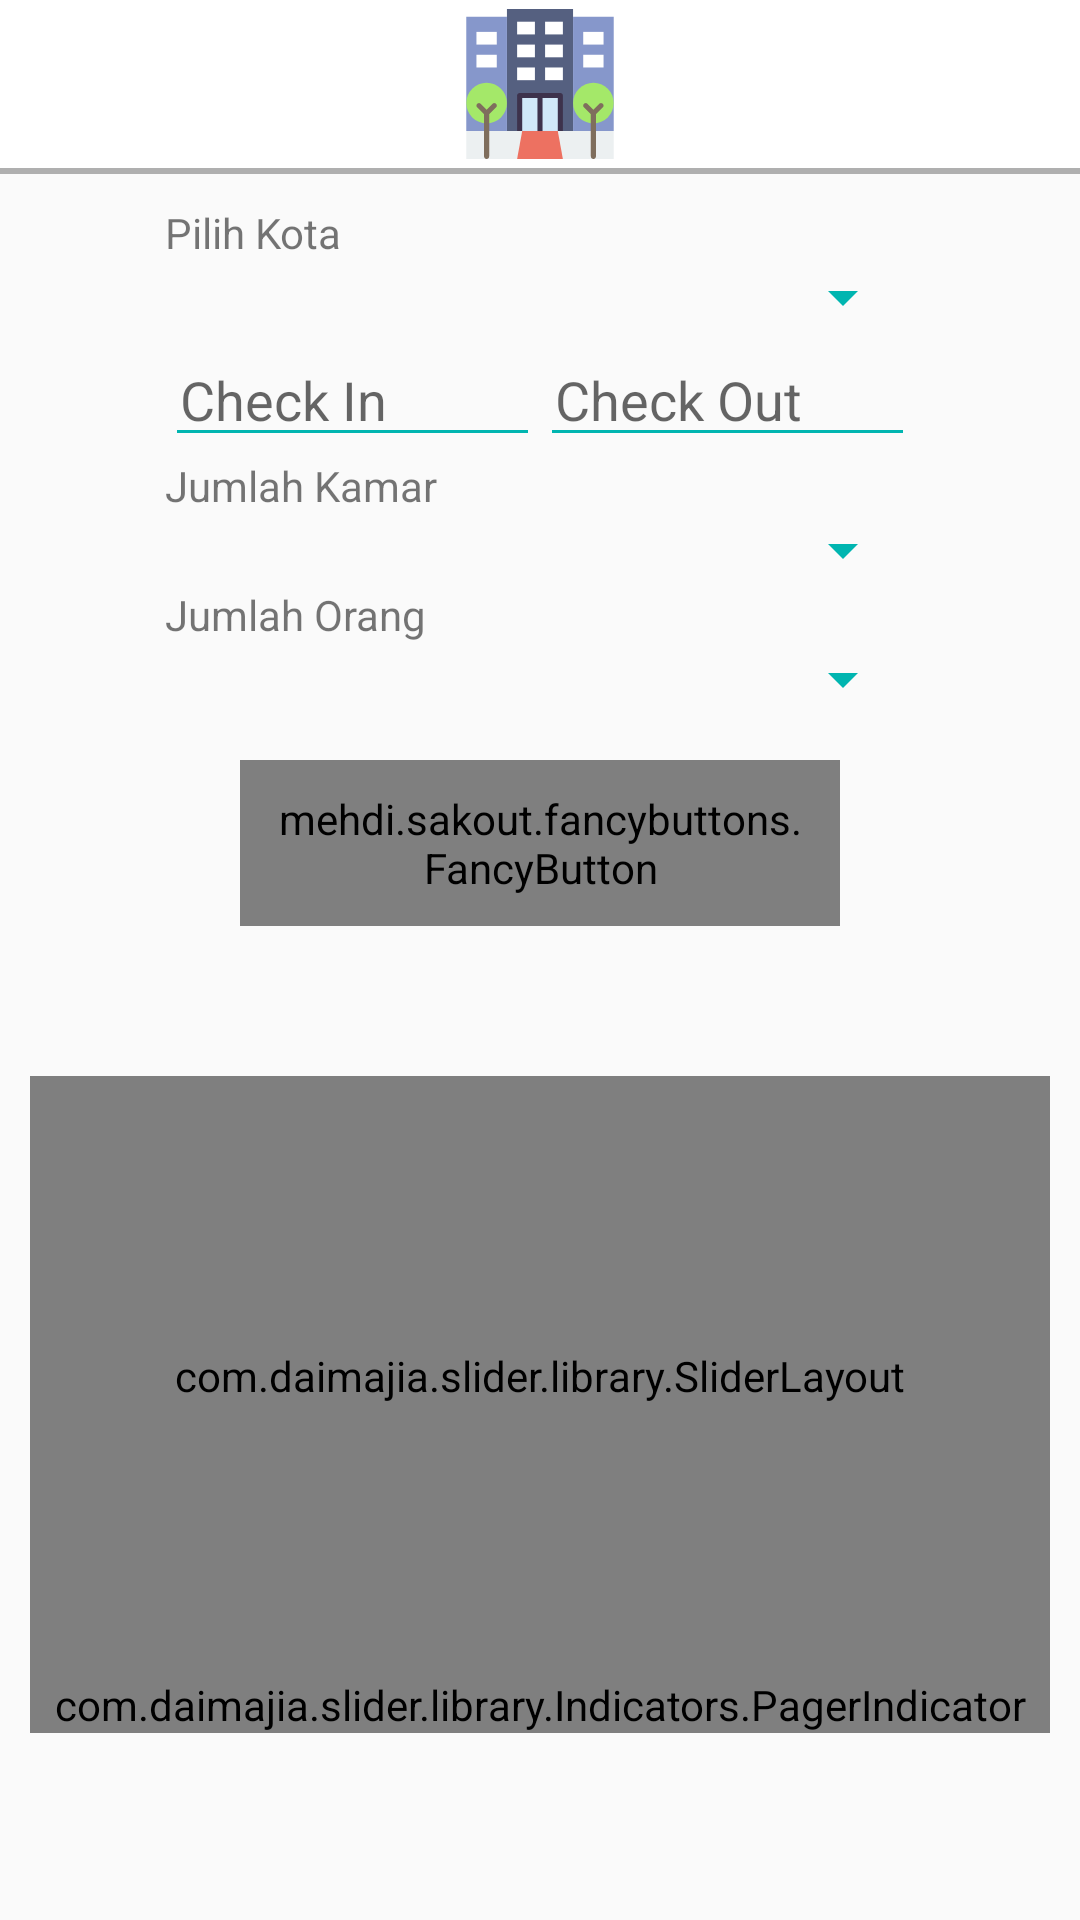

Android layout source for this screen:
<!-- AndroidManifest.xml: application theme CustomTheme -->
<!-- res/layout/activity_cari.xml -->
<?xml version="1.0" encoding="utf-8"?>
<LinearLayout xmlns:android="http://schemas.android.com/apk/res/android"
    xmlns:fancy="http://schemas.android.com/apk/res-auto"
    xmlns:app="http://schemas.android.com/apk/res-auto"
    android:orientation="vertical"
    android:layout_width="match_parent"
    android:layout_height="match_parent">
    <android.support.v7.widget.Toolbar
        android:id="@+id/toolbar"
        android:layout_width="match_parent"
        android:layout_height="?attr/actionBarSize"
        android:background="?attr/colorPrimary"
        android:minHeight="?attr/actionBarSize"
        app:popupTheme="@style/ThemeOverlay.AppCompat.Light"
        android:theme="@style/ThemeOverlay.AppCompat.Dark"
        app:titleTextColor="@android:color/white" >
        <ImageView
            android:src="@drawable/v_logo"
            android:layout_width="wrap_content"
            android:layout_height="wrap_content"
            android:layout_gravity="center"
            android:contentDescription="@string/minus" />
    </android.support.v7.widget.Toolbar>
    <LinearLayout
        android:background="#afafaf"
        android:layout_width="match_parent"
        android:layout_height="2dp"/>
    <ScrollView
        android:layout_weight="1"
        android:layout_width="match_parent"
        android:layout_height="0dp">
        <LinearLayout
            android:orientation="vertical"
            android:padding="10dp"
            android:focusable="true"
            android:focusableInTouchMode="true"
            android:gravity="center_horizontal"
            android:layout_width="match_parent"
            android:layout_height="wrap_content">
            <TextView
                android:text="@string/pilih_kota"
                android:layout_width="250dp"
                android:layout_height="wrap_content" />
            <Spinner
                android:id="@+id/spin_pilih_kota"
                android:layout_width="250dp"
                android:layout_height="wrap_content"/>
            <LinearLayout
                android:orientation="horizontal"
                android:layout_width="250dp"
                android:layout_height="wrap_content">
                <EditText
                    android:hint="Check In"
                    android:inputType="text"
                    android:layout_weight="1"
                    android:paddingStart="5dp"
                    android:layout_width="0dp"
                    android:layout_height="wrap_content"
                    android:paddingEnd="5dp" />
                <EditText
                    android:hint="Check Out"
                    android:inputType="text"
                    android:layout_weight="1"
                    android:paddingLeft="5dp"
                    android:paddingRight="0dp"
                    android:paddingEnd="0dp"
                    android:layout_width="0dp"
                    android:layout_height="wrap_content"
                    android:paddingStart="5dp" />
            </LinearLayout>
            <TextView
                android:text="Jumlah Kamar"
                android:layout_width="250dp"
                android:layout_height="wrap_content" />
            <Spinner
                android:id="@+id/spin_kamar"
                android:layout_width="250dp"
                android:layout_height="wrap_content"/>
            <TextView
                android:text="Jumlah Orang"
                android:layout_width="250dp"
                android:layout_height="wrap_content" />
            <Spinner
                android:id="@+id/spin_orang"
                android:layout_width="250dp"
                android:layout_height="wrap_content"/>
            <mehdi.sakout.fancybuttons.FancyButton
                android:id="@+id/btn_cari"
                fancy:fb_borderColor="@color/colorAccent"
                android:layout_marginTop="15dp"
                fancy:fb_borderWidth="1dp"
                fancy:fb_iconResource="@drawable/v_search"
                fancy:fb_defaultColor="@android:color/transparent"
                fancy:fb_focusColor="@android:color/white"
                fancy:fb_iconPosition="left"
                fancy:fb_radius="20dp"
                fancy:fb_text="Cari"
                fancy:fb_textColor="@color/colorAccent"
                android:layout_marginBottom="50dp"
                android:padding="10dp"
                android:background="?attr/selectableItemBackground"
                android:layout_width="200dp"
                android:layout_height="wrap_content"/>

            <LinearLayout
                android:gravity="center"
                android:orientation="vertical"
                android:layout_width="match_parent"
                android:layout_height="wrap_content">
                <com.daimajia.slider.library.SliderLayout
                    android:id="@+id/slider_home_screen"
                    android:layout_width="match_parent"
                    android:layout_height="200dp"/>
                <com.daimajia.slider.library.Indicators.PagerIndicator
                    android:id="@+id/indicator_home_screen"
                    android:layout_width="match_parent"
                    android:layout_height="wrap_content"
                    android:gravity="center"/>
            </LinearLayout>
        </LinearLayout>
    </ScrollView>
</LinearLayout>
<!-- resources referenced by this layout -->
<resources>
  <color name="colorAccent">#00b5b0</color>
  <!-- drawable v_logo: vector/xml drawable (drawable, 3207 chars, omitted) -->
  <!-- drawable v_search (drawable) -->
  <?xml version="1.0" encoding="utf-8"?>
  <vector xmlns:android="http://schemas.android.com/apk/res/android"
      android:viewportWidth="30"
      android:viewportHeight="30"
      android:width="20dp"
      android:height="20dp">
      <path
          android:pathData="M16.67 18.57C16.405 18.263 16.192 18.039 16.001 17.795 15.896 17.66 15.81 17.656 15.659 17.731 14.263 18.409 12.79 18.62 11.255 18.422 8.069 18.01 5.351 15.453 4.73 12.291 3.868 7.895 6.73 3.786 11.166 3.05c4.048 -0.672 8.089 2.188 8.796 6.229 0.449 2.581 -0.228 4.837 -1.98 6.777 -0.031 0.031 -0.061 0.068 -0.11 0.127 0.197 0.273 0.397 0.549 0.657 0.908 0.094 -0.135 0.154 -0.246 0.241 -0.336 0.221 -0.227 0.52 -0.199 0.71 0.055 1.873 2.492 3.745 4.986 5.616 7.479 0.496 0.662 0.438 1.215 -0.212 1.721 -0.407 0.318 -0.84 0.607 -1.272 0.891 -0.407 0.266 -1.111 0.166 -1.418 -0.209 -1.136 -1.387 -2.263 -2.779 -3.387 -4.174 -0.825 -1.025 -1.645 -2.059 -2.468 -3.09 -0.244 -0.305 -0.244 -0.363 0.036 -0.635 0.083 -0.084 0.188 -0.145 0.295 -0.223zm0.683 -7.833C17.358 7.99 15.123 5.716 12.413 5.709 9.57 5.703 7.309 7.937 7.312 10.749c0.003 2.737 2.259 4.994 5.003 5.001 2.776 0.008 5.034 -2.235 5.038 -5.013z"
          android:fillColor="#00b5b0" />
  </vector>
  <string name="minus">-</string>
  <string name="pilih_kota">Pilih Kota</string>
  <style name="CustomTheme" parent="CustomTheme.Base" />
  <style name="CustomTheme.Base" parent="Theme.AppCompat.Light.DarkActionBar">
          <item name="windowNoTitle">true</item>
          <item name="windowActionBar">false</item>
          <item name="colorPrimary">@color/colorPrimary</item>
          <item name="colorPrimaryDark">@color/colorPrimaryDark</item>
          <item name="colorAccent">@color/colorAccent</item>
          <item name="drawerArrowStyle">@style/DrawerArrowStyle</item>
          <item name="android:textColorSecondary">@color/colorAccent</item>
      </style>
  <color name="colorPrimary">#ffffff</color>
  <color name="colorPrimaryDark">#038e8a</color>
  <style name="DrawerArrowStyle" parent="@style/Widget.AppCompat.DrawerArrowToggle">
          <item name="spinBars">true</item>
          <item name="color">@color/colorPrimaryDark</item>
      </style>
</resources>
